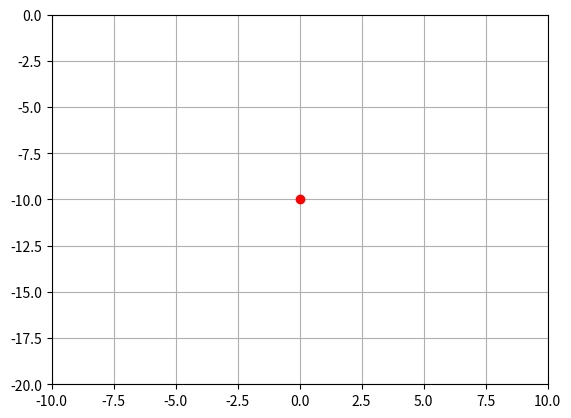
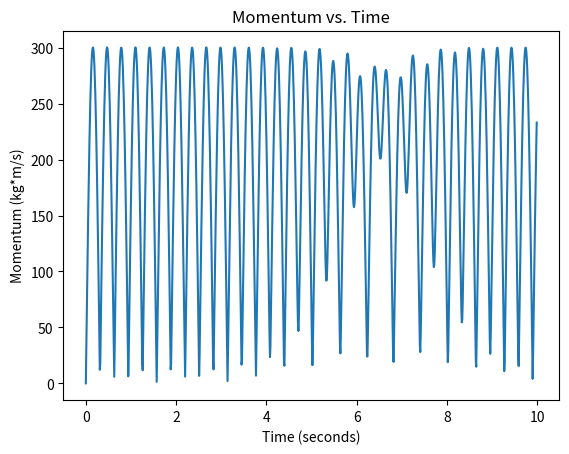
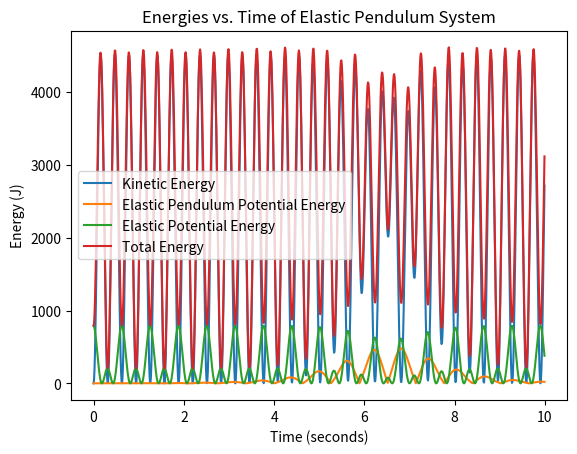

Reproduce these figures in Python, in order.
#%%
import numpy as np
import matplotlib.pyplot as plt
import matplotlib.animation as ani

# Constants
g = 9.81    # acceleration due to gravity
N = 1000   # Number of iterations
t = 0   # initial time
tf = 10 # seconds
dt = (tf-t)/N   # calculate time-step

# Simulation Method
def Sim(m, k, l):
    """
    This definition will use the Euler Cromer method to simulate
    a spring-mass pendulum with the inputs below:

    m: mass of the pendulum
    k: spring constant of the spring-mass pendulum system
    """
    # Calculate L
    L = l + k/(9.8*m)

    # create storage arrays
    px = np.zeros([N])
    py = np.zeros([N])
    vx = np.zeros([N])
    vy = np.zeros([N])
    allx = np.zeros([N])
    ally = np.zeros([N])
    KE = np.zeros([N])
    Us = np.zeros([N])
    Uep = np.zeros([N])
    theta = np.zeros([N])

    allx[0] = 0.01
    ally[0] = -10
    vx[0] = 0
    vy[0] = 0
    px[0] = 0
    py[0] = 0
    KE[0] = 0
    Us[0] = 0.5*k*(np.sqrt(ally[0]**2 + allx[0]**2) - L)**2
    theta[0] = np.arctan(ally[0]/allx[0])
    Uep[0] = m*g*(np.sqrt(ally[0]**2 + allx[0]**2))*np.cos(theta[0])
    

    for i in range(1,N):
        # Get forces
        Fx, Fy = getForces(m, k, L, allx[i-1], ally[i-1])

        # Update momentum
        px[i] = px[i-1] + Fx/m
        py[i] = py[i-1] + Fy/m

        # Update velocity
        vx[i] = px[i]/m
        vy[i] = py[i]/m

        # Update position
        allx[i] = allx[i-1] + vx[i]*dt
        ally[i] = ally[i-1] + vy[i]*dt

        # Update angle
        theta[i] = np.arctan(ally[i]/allx[i])

        # Update energies of the spring
        KE[i] = 0.5*m*(vx[i]**2+vy[i]**2)
        Us[i] = 0.5*k*(np.sqrt(ally[i]**2 + allx[i]**2) - L)**2
        Uep[i] = m*g*(np.sqrt(ally[i]**2 + allx[i]**2))*np.cos(theta[i])

    return allx, ally, KE, Uep, Us, px, py
        
def getForces(m, k, L, x, y):
    """
    This definition will get the forces of the mass for any specific time
    """
    lmag = np.sqrt(x**2 + y**2)
    s = lmag-L
    xhat = x/lmag
    yhat = y/lmag
    Fy = -9.8*m
    Fy += -k*s*yhat
    Fx = -k*s*xhat
    return Fx, Fy

allx, ally, KE, Uep, Us, px, py = Sim(10,100,5)
#print(allx, ally)

# Make the animation
fig, ax = plt.subplots()
ax = plt.axis([-10,10,-20,0])
point, = plt.plot(allx[0], ally[0], 'ro')
def animate(i):
    point.set_data(allx[i], ally[i])
    return point,
figure = ani.FuncAnimation(fig, animate, interval=10, frames=N)
plt.grid()
plt.show()

plt.figure()
plt.plot(np.arange(0,10,10/N),np.sqrt(px**2 + py**2),label='momentum')
plt.title('Momentum vs. Time')
plt.xlabel('Time (seconds)')
plt.ylabel('Momentum (kg*m/s)')


plt.figure()
plt.plot(np.arange(0,10,10/N),KE,label='Kinetic Energy')
plt.plot(np.arange(0,10,10/N),Uep,label='Elastic Pendulum Potential Energy')
plt.plot(np.arange(0,10,10/N),Us,label='Elastic Potential Energy')
plt.plot(np.arange(0,10,10/N),KE+Uep+Us,label='Total Energy')
plt.title('Energies vs. Time of Elastic Pendulum System')
plt.ylabel('Energy (J)')
plt.xlabel('Time (seconds)')
plt.legend()
plt.show()


# %%